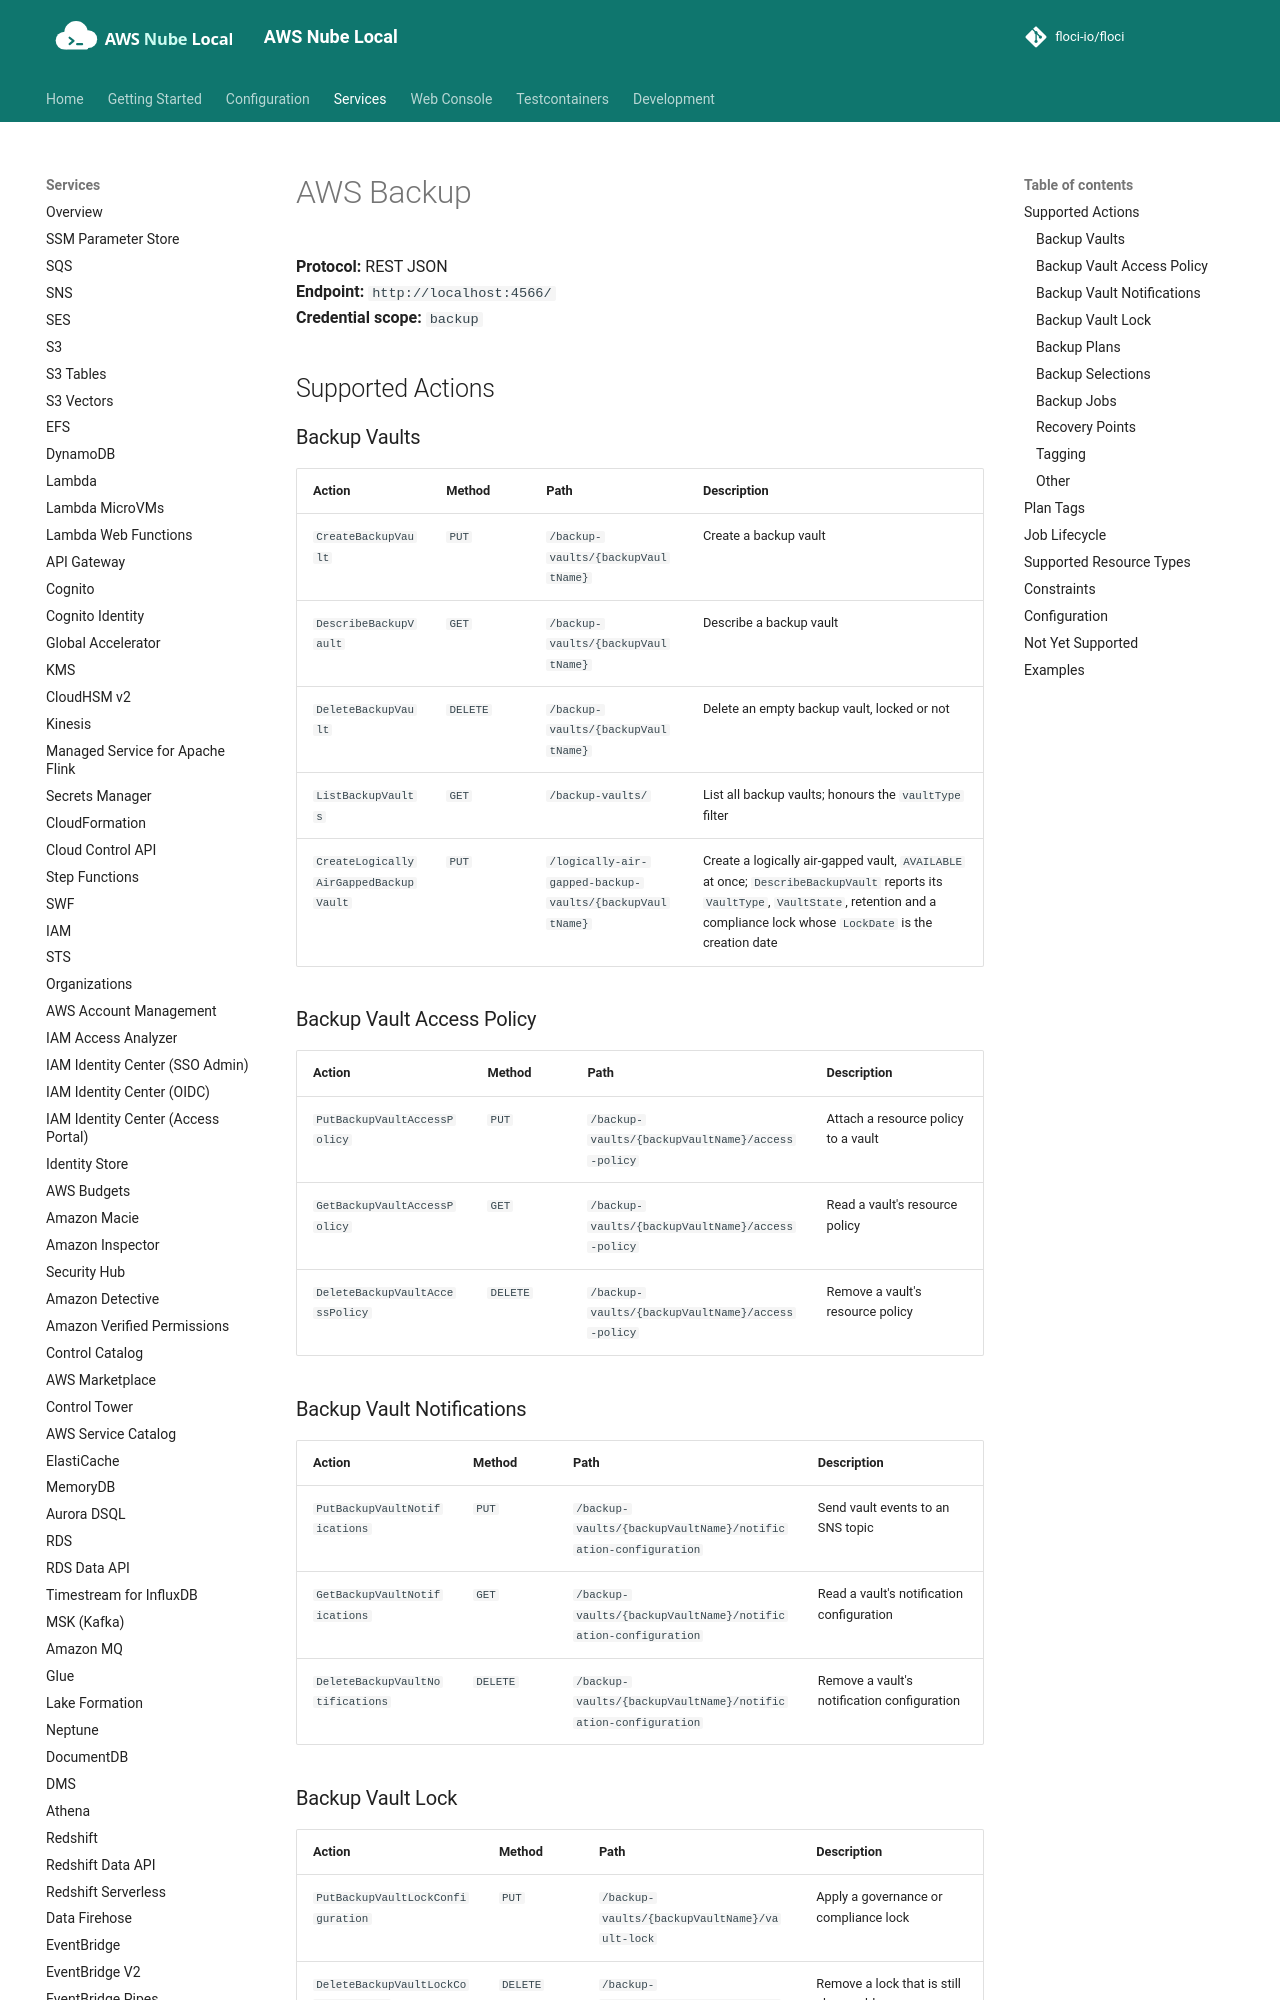

repository: shepro28031628/AWS-LOCAL · page: services/backup/index.html · generator: mkdocs

# AWS Backup

**Protocol:** REST JSON  
**Endpoint:** `http://localhost:4566/`  
**Credential scope:** `backup`

## Supported Actions

### Backup Vaults

| Action | Method | Path | Description |
|---|---|---|---|
| `CreateBackupVault` | `PUT` | `/backup-vaults/{backupVaultName}` | Create a backup vault |
| `DescribeBackupVault` | `GET` | `/backup-vaults/{backupVaultName}` | Describe a backup vault |
| `DeleteBackupVault` | `DELETE` | `/backup-vaults/{backupVaultName}` | Delete an empty backup vault, locked or not |
| `ListBackupVaults` | `GET` | `/backup-vaults/` | List all backup vaults; honours the `vaultType` filter |
| `CreateLogicallyAirGappedBackupVault` | `PUT` | `/logically-air-gapped-backup-vaults/{backupVaultName}` | Create a logically air-gapped vault, `AVAILABLE` at once; `DescribeBackupVault` reports its `VaultType`, `VaultState`, retention and a compliance lock whose `LockDate` is the creation date |

### Backup Vault Access Policy

| Action | Method | Path | Description |
|---|---|---|---|
| `PutBackupVaultAccessPolicy` | `PUT` | `/backup-vaults/{backupVaultName}/access-policy` | Attach a resource policy to a vault |
| `GetBackupVaultAccessPolicy` | `GET` | `/backup-vaults/{backupVaultName}/access-policy` | Read a vault's resource policy |
| `DeleteBackupVaultAccessPolicy` | `DELETE` | `/backup-vaults/{backupVaultName}/access-policy` | Remove a vault's resource policy |

### Backup Vault Notifications

| Action | Method | Path | Description |
|---|---|---|---|
| `PutBackupVaultNotifications` | `PUT` | `/backup-vaults/{backupVaultName}/notification-configuration` | Send vault events to an SNS topic |
| `GetBackupVaultNotifications` | `GET` | `/backup-vaults/{backupVaultName}/notification-configuration` | Read a vault's notification configuration |
| `DeleteBackupVaultNotifications` | `DELETE` | `/backup-vaults/{backupVaultName}/notification-configuration` | Remove a vault's notification configuration |

### Backup Vault Lock

| Action | Method | Path | Description |
|---|---|---|---|
| `PutBackupVaultLockConfiguration` | `PUT` | `/backup-vaults/{backupVaultName}/vault-lock` | Apply a governance or compliance lock |
| `DeleteBackupVaultLockConfiguration` | `DELETE` | `/backup-vaults/{backupVaultName}/vault-lock` | Remove a lock that is still changeable |

### Backup Plans

| Action | Method | Path | Description |
|---|---|---|---|
| `CreateBackupPlan` | `PUT` | `/backup/plans/` | Create a backup plan with rules |
| `GetBackupPlan` | `GET` | `/backup/plans/{backupPlanId}/` | Get backup plan details |
| `UpdateBackupPlan` | `POST` | `/backup/plans/{backupPlanId}` | Update a backup plan |
| `DeleteBackupPlan` | `DELETE` | `/backup/plans/{backupPlanId}` | Delete a backup plan (fails if selections exist) |
| `ListBackupPlans` | `GET` | `/backup/plans/` | List all backup plans |

### Backup Selections

| Action | Method | Path | Description |
|---|---|---|---|
| `CreateBackupSelection` | `PUT` | `/backup/plans/{backupPlanId}/selections/` | Assign resources to a backup plan |
| `GetBackupSelection` | `GET` | `/backup/plans/{backupPlanId}/selections/{selectionId}` | Get selection details |
| `DeleteBackupSelection` | `DELETE` | `/backup/plans/{backupPlanId}/selections/{selectionId}` | Remove a resource selection |
| `ListBackupSelections` | `GET` | `/backup/plans/{backupPlanId}/selections/` | List selections for a plan |
